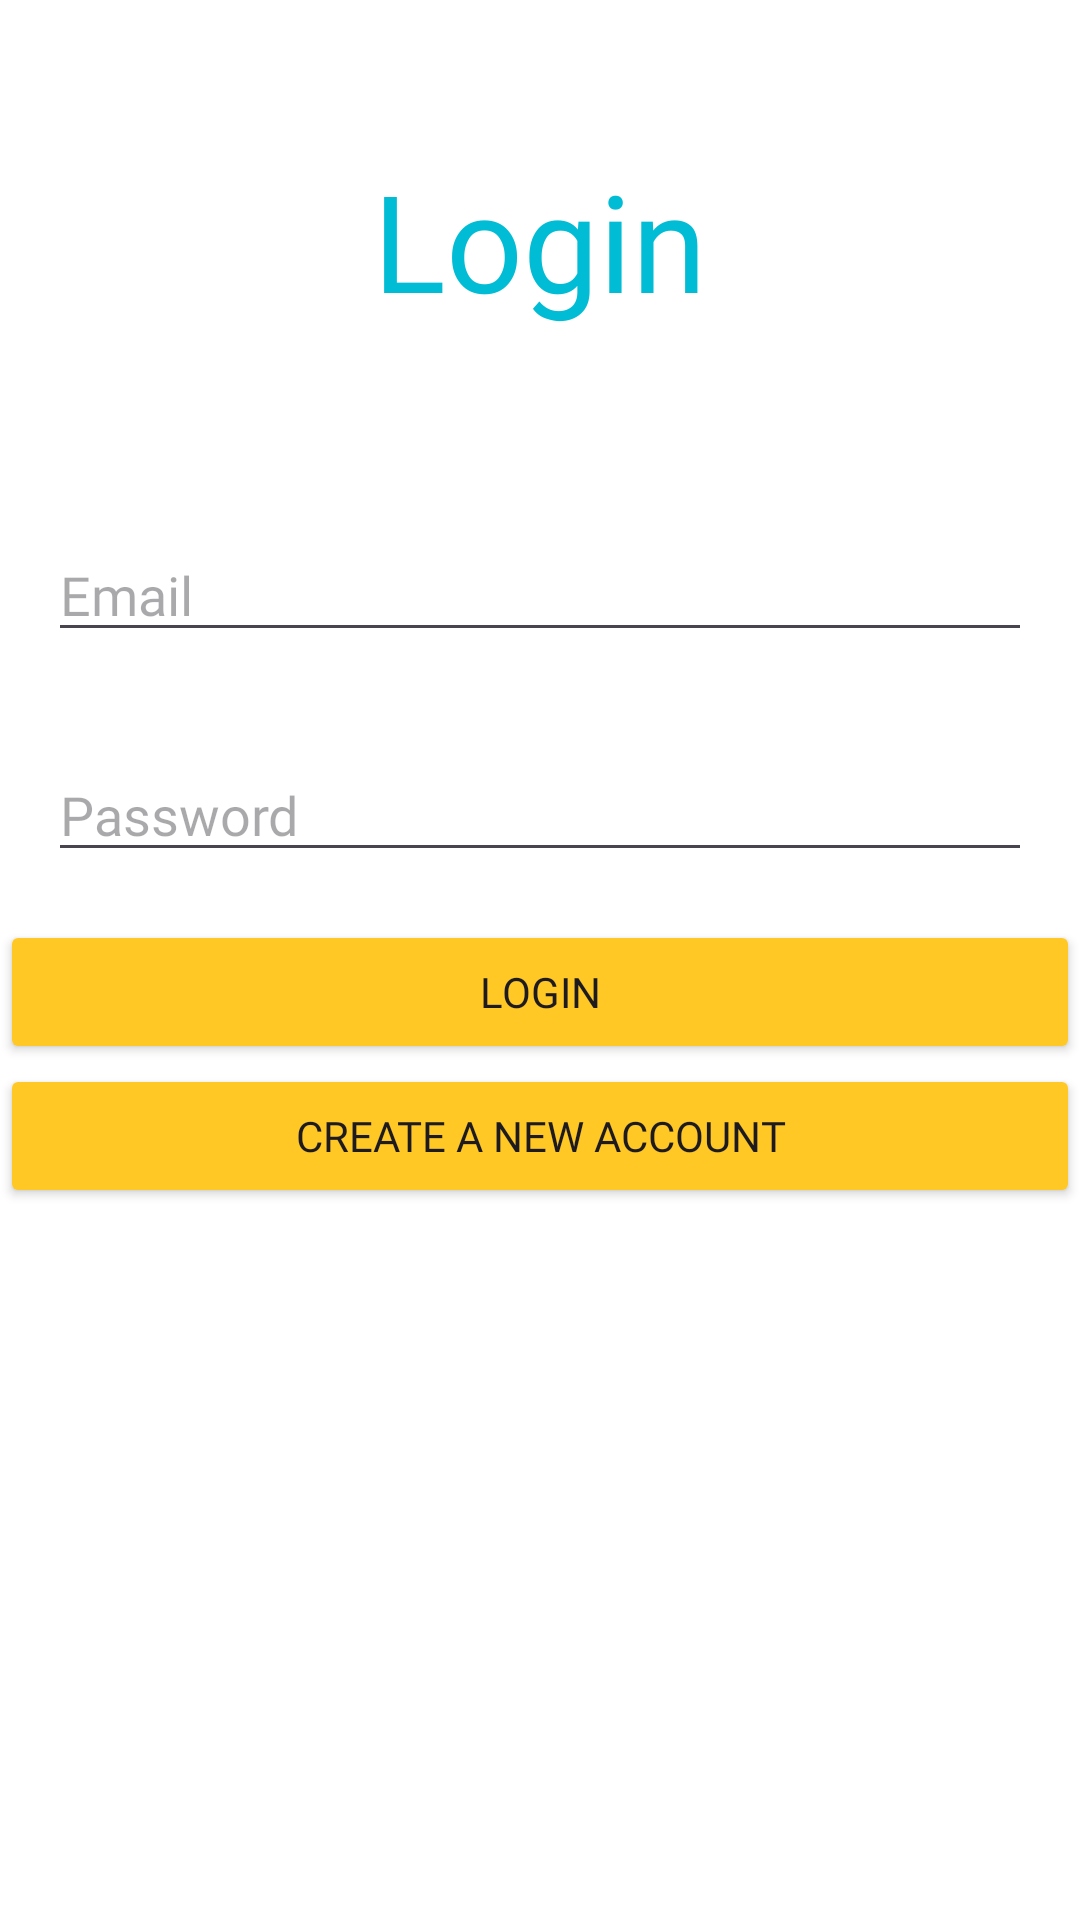

Layout XML and referenced resources for this Android screen:
<!-- AndroidManifest.xml: application theme Theme.ANABEATRIZFRANÇA -->
<!-- res/layout/activity_login.xml -->
<?xml version="1.0" encoding="utf-8"?>
<RelativeLayout xmlns:android="http://schemas.android.com/apk/res/android"
    xmlns:app="http://schemas.android.com/apk/res-auto"
    xmlns:tools="http://schemas.android.com/tools"
    android:id="@+id/main"
    android:orientation="vertical"
    android:layout_width="match_parent"
    android:layout_height="match_parent"
    android:background="@color/white"
    tools:context=".login_activity">

    <TextView
        android:id="@+id/loginTitle"
        android:layout_width="match_parent"
        android:layout_height="wrap_content"
        android:text="Login"
        android:gravity="center"
        android:layout_margin="50dp"
        android:textColor="@color/ocean"
        android:textSize="45sp"
        android:fontFamily="@font/hammersmith_one"/>

    <EditText
        android:id="@+id/emailLogin"
        android:layout_width="match_parent"
        android:layout_height="wrap_content"
        android:layout_margin="16dp"
        android:hint="Email"
        android:layout_below="@+id/loginTitle"
        android:fontFamily="@font/hammersmith_one"
        android:inputType="textEmailAddress"/>

    <EditText
        android:id="@+id/passwordLogin"
        android:layout_width="match_parent"
        android:layout_height="wrap_content"
        android:layout_margin="16dp"
        android:hint="Password"
        android:fontFamily="@font/hammersmith_one"
        android:inputType="textPassword"
        android:layout_below="@+id/emailLogin"/>

    <Button
        android:id="@+id/buttonLogin"
        android:layout_width="match_parent"
        android:layout_height="wrap_content"
        android:text="Login"
        android:backgroundTint="@color/yellow"
        android:fontFamily="@font/hammersmith_one"
        android:layout_below="@+id/passwordLogin"/>

   <Button
       android:id="@+id/changeToRegister"
       android:layout_width="match_parent"
       android:layout_height="wrap_content"
       android:text="Create a New Account"
       android:fontFamily="@font/hammersmith_one"
       android:backgroundTint="@color/yellow"
       android:layout_below="@+id/buttonLogin"/>

</RelativeLayout>
<!-- resources referenced by this layout -->
<resources>
  <color name="ocean">#00BCD4</color>
  <color name="white">#FFFFFFFF</color>
  <color name="yellow">#FFC824</color>
  <style name="Theme.ANABEATRIZFRANÇA" parent="Base.Theme.ANABEATRIZFRANÇA" />
  <style name="Base.Theme.ANABEATRIZFRANÇA" parent="Theme.Material3.DayNight.NoActionBar">
          
          
      </style>
</resources>
